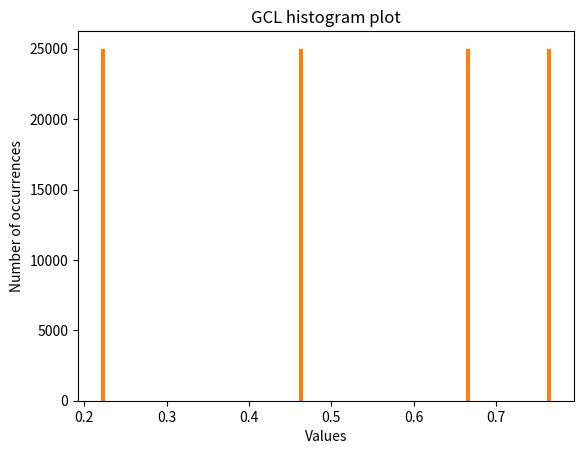
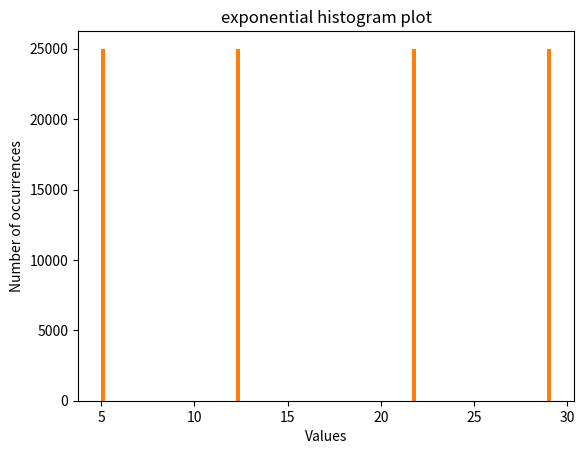
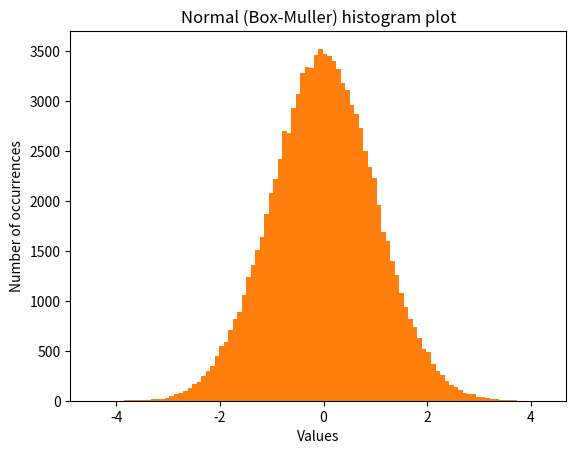

Source code (Python) for these figures, in order:
import sys
!{sys.executable} -m pip install scipy

import matplotlib.pyplot as plt
from collections import Counter
from random import random
import math
import scipy.stats as st
import numpy as np

def GCL(multiplier, seed, increment, module, generated_length):
    l = [(multiplier * seed + increment) % module]
    for i in range(1, generated_length):
        l.append( (multiplier * l[i-1] + increment) % module)
    return l

def plot_values(histogram_values, title, x_label, y_label):
    num_bins = 100

    fig, ax = plt.subplots()

    n, bins, patches = ax.hist(histogram_values, num_bins, density=1)
    gcl_histogram = plt.hist(histogram_values, bins = num_bins)

    ax.set_title(title)
    ax.set_xlabel(x_label)
    ax.set_ylabel(y_label)
    
    plt.show()

seed = int(99136 * 0.15 + 92308 * 0.25 + 97092 * 0.6)
five_numbers = GCL(1013904223, seed, 1664525, 232, 5)
five_numbers

histogram_values = list(map(lambda x: x/232, GCL(1013904223, seed, 1664525, 232, 100000)))

plot_values(histogram_values, 'GCL histogram plot', 'Values', 'Number of occurrences')

counting_elements = Counter(histogram_values)
counting_elements

def inversa_exponencial(random_value, lambda_value = 1):
    return (-1/lambda_value) * math.log(1 - random_value)

lambda_value = 1/20

# This are the values generated with random input
#exponencial_values = [inversa_exponencial(random(), lambda_value) for _ in range(100000)]

exponencial_values = list(map(lambda x: inversa_exponencial(x, lambda_value), histogram_values))

plot_values(exponencial_values, 'exponential histogram plot', 'Values', 'Number of occurrences')

exponential_mean = np.mean(exponencial_values)
exponential_standard_deviation = np.std(exponencial_values)

print("Esperanza: ", exponential_mean)
print("Varianza: ", exponential_standard_deviation ** 2)

def box_muller(u1, u2):
    z1 = math.sqrt(-2 * math.log(u1)) * math.cos(2 * math.pi * u2)
    z2 = math.sqrt(-2 * math.log(u1)) * math.sin(2 * math.pi * u2)
    return z1,z2


normal_values = []
for _ in range(50000):
    normal_values_tuple = box_muller(random(), random())
    normal_values.append(normal_values_tuple[0])
    normal_values.append(normal_values_tuple[1])
    

plot_values(normal_values, 'Normal (Box-Muller) histogram plot', 'Values', 'Number of occurrences')

normal_mean = np.mean(normal_values)
normal_standard_deviation = np.std(normal_values)
print("Esperanza: ", normal_mean)
print("Varianza: ", normal_standard_deviation ** 2)

